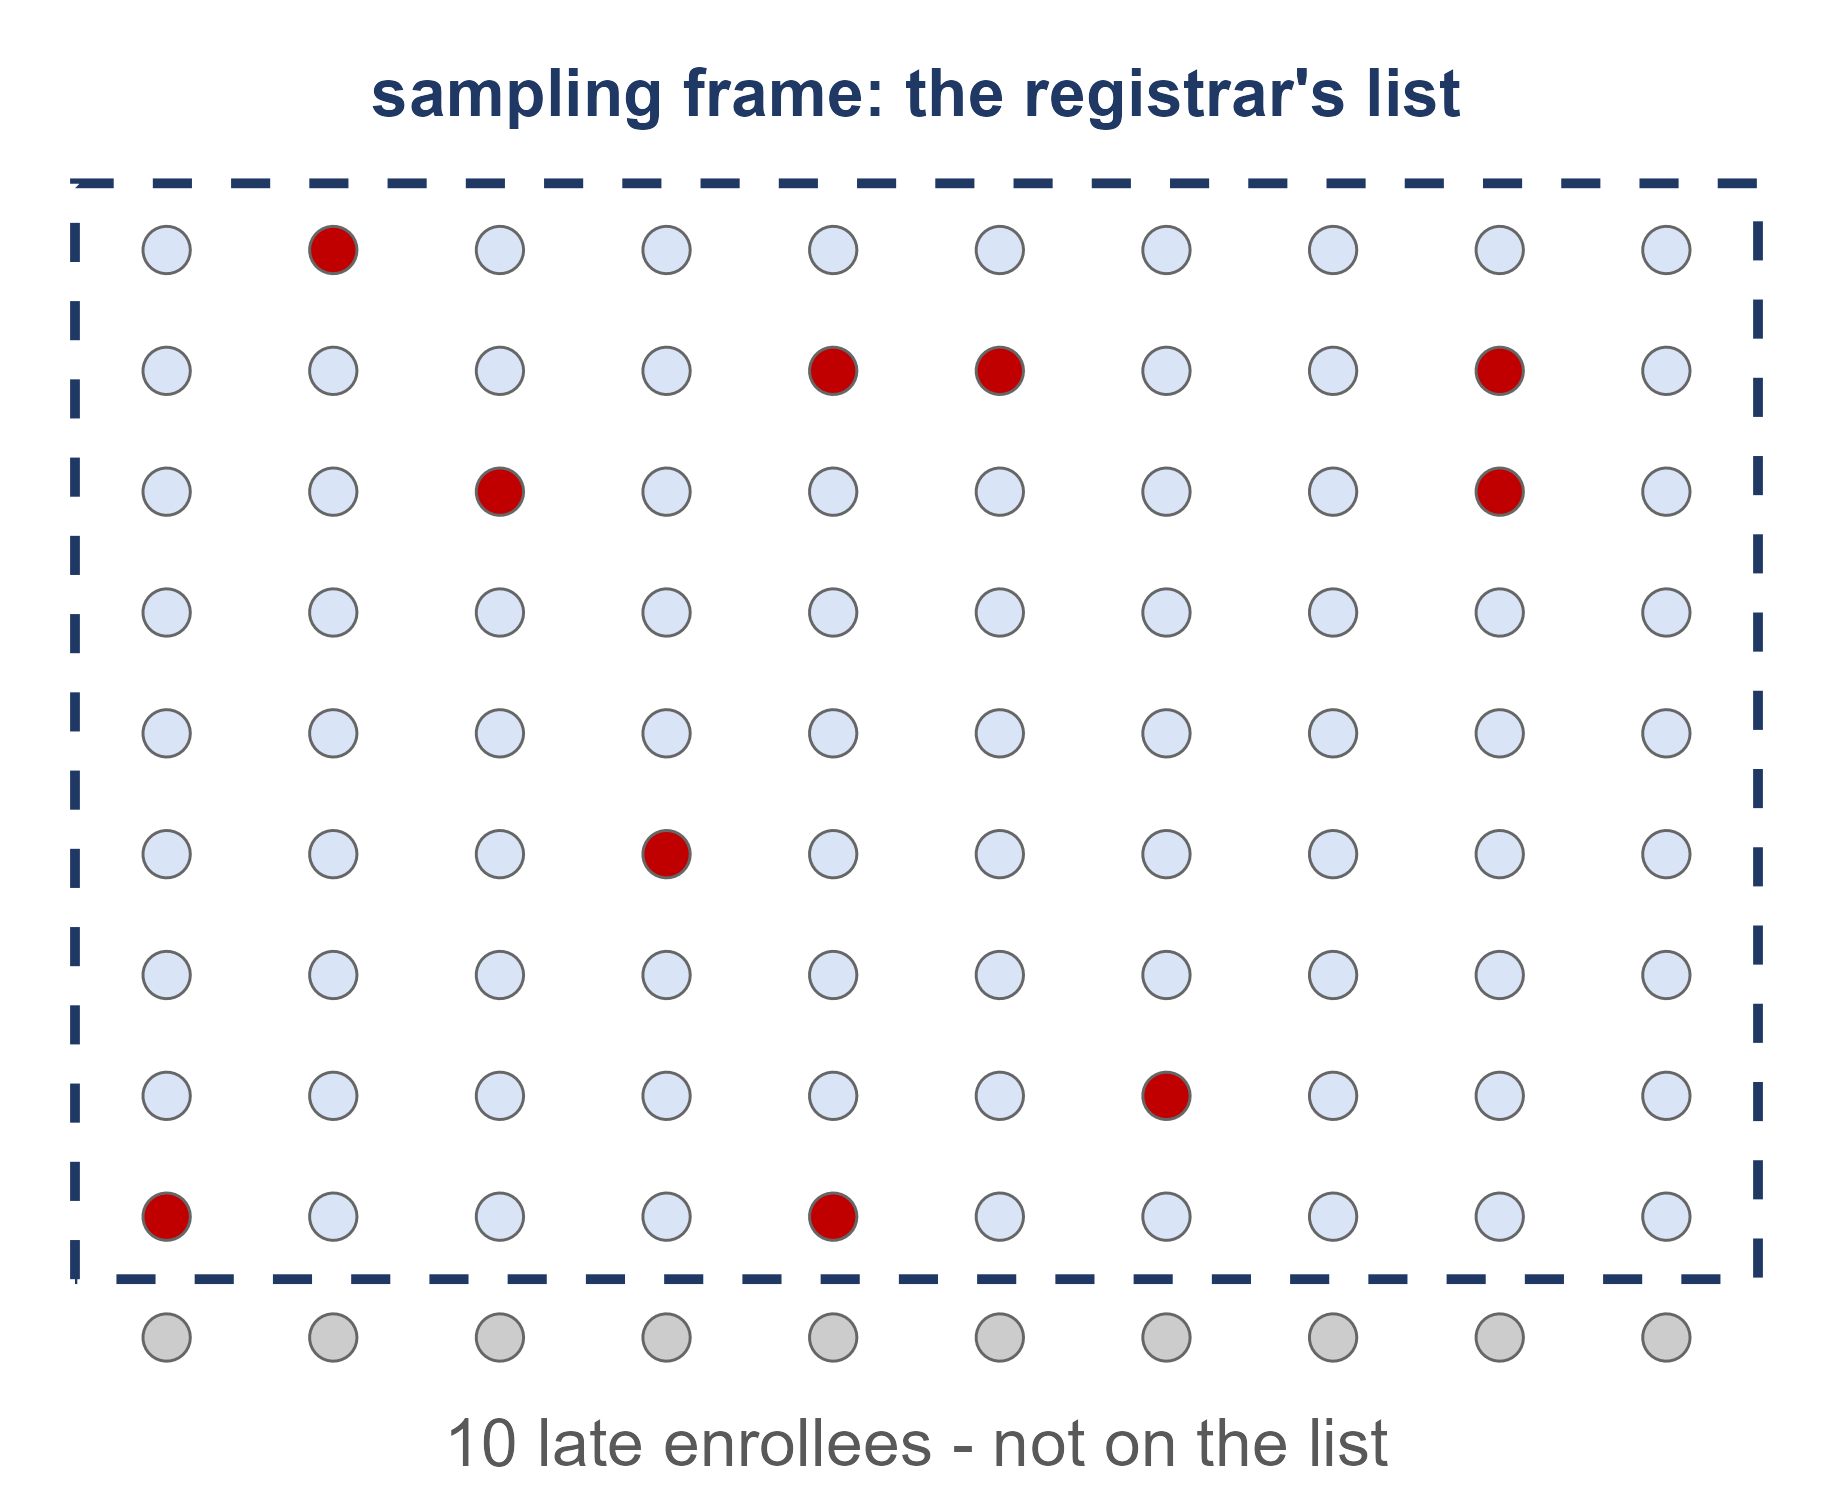

The file beside this chart, header and first rows:
pop_size, frame_size, sample_size, mu, xbar, error
100, 90, 10, 4.6, 4.4, -0.2
